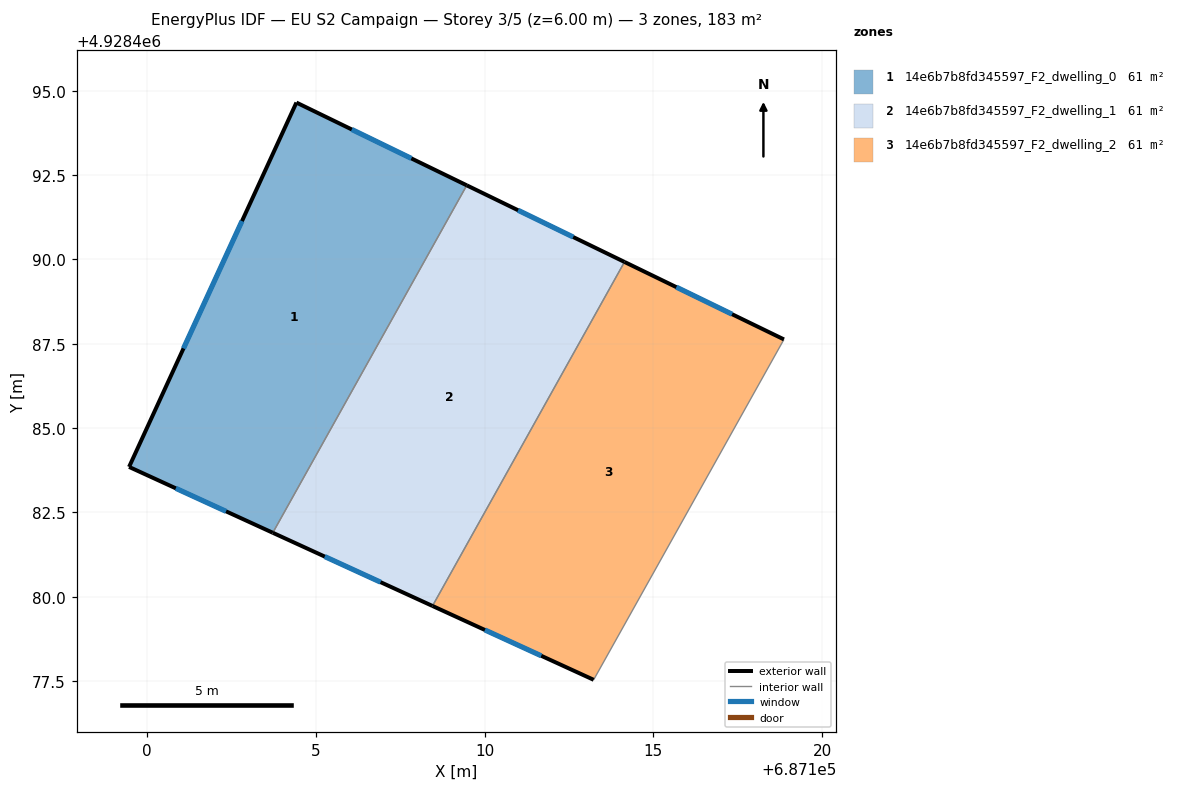
=== STOREY PLAN SPEC (per zone: floor XY polygon, exterior-wall plan segments, windows/doors) ===
zone 1: 14e6b7b8fd345597_F2_dwelling_0  (60.9 m²)
  floor: (687109.47, 4928492.20) (687103.72, 4928481.90) (687099.46, 4928483.85) (687104.42, 4928494.65)
  exterior wall: (687104.42, 4928494.65) – (687099.46, 4928483.85)  [11.9 m]
    window: (687102.81, 4928491.14) – (687101.08, 4928487.36)  [4.4 m²]
  exterior wall: (687109.47, 4928492.20) – (687104.42, 4928494.65)  [5.6 m]
    window: (687107.83, 4928492.99) – (687106.06, 4928493.85)  [2.1 m²]
  exterior wall: (687099.46, 4928483.85) – (687103.72, 4928481.90)  [4.7 m]
    window: (687100.85, 4928483.22) – (687102.34, 4928482.53)  [1.7 m²]
  interior walls: 1
zone 2: 14e6b7b8fd345597_F2_dwelling_1  (60.9 m²)
  floor: (687114.15, 4928489.93) (687108.45, 4928479.73) (687103.72, 4928481.90) (687109.47, 4928492.20)
  exterior wall: (687114.15, 4928489.93) – (687109.47, 4928492.20)  [5.2 m]
    window: (687112.63, 4928490.66) – (687110.99, 4928491.46)  [1.9 m²]
  exterior wall: (687103.72, 4928481.90) – (687108.45, 4928479.73)  [5.2 m]
    window: (687105.26, 4928481.19) – (687106.92, 4928480.44)  [1.9 m²]
  interior walls: 2
zone 3: 14e6b7b8fd345597_F2_dwelling_2  (60.9 m²)
  floor: (687118.87, 4928487.63) (687113.23, 4928477.54) (687108.45, 4928479.73) (687114.15, 4928489.93)
  exterior wall: (687118.87, 4928487.63) – (687114.15, 4928489.93)  [5.3 m]
    window: (687117.34, 4928488.38) – (687115.68, 4928489.18)  [1.9 m²]
  exterior wall: (687108.45, 4928479.73) – (687113.23, 4928477.54)  [5.3 m]
    window: (687110.01, 4928479.02) – (687111.68, 4928478.25)  [1.9 m²]
  interior walls: 2

=== DERIVED (storey summary) ===
Building: EU S2 Campaign
Storey: 3 of 5  (floor level z = 6.00 m)
Storey gross floor area: 182.7 m²
Zones on this storey: 3
  - 14e6b7b8fd345597_F2_dwelling_0: floor 60.9 m²; exterior wall 22.2 m (66.5 m²); 3 window(s) 8.1 m²; WWR 12.2%
  - 14e6b7b8fd345597_F2_dwelling_1: floor 60.9 m²; exterior wall 10.4 m (31.2 m²); 2 window(s) 3.8 m²; WWR 12.2%
  - 14e6b7b8fd345597_F2_dwelling_2: floor 60.9 m²; exterior wall 10.5 m (31.5 m²); 2 window(s) 3.9 m²; WWR 12.2%
Zone adjacency (shared interzone walls):
  - 14e6b7b8fd345597_F2_dwelling_0 ↔ 14e6b7b8fd345597_F2_dwelling_1
  - 14e6b7b8fd345597_F2_dwelling_1 ↔ 14e6b7b8fd345597_F2_dwelling_2